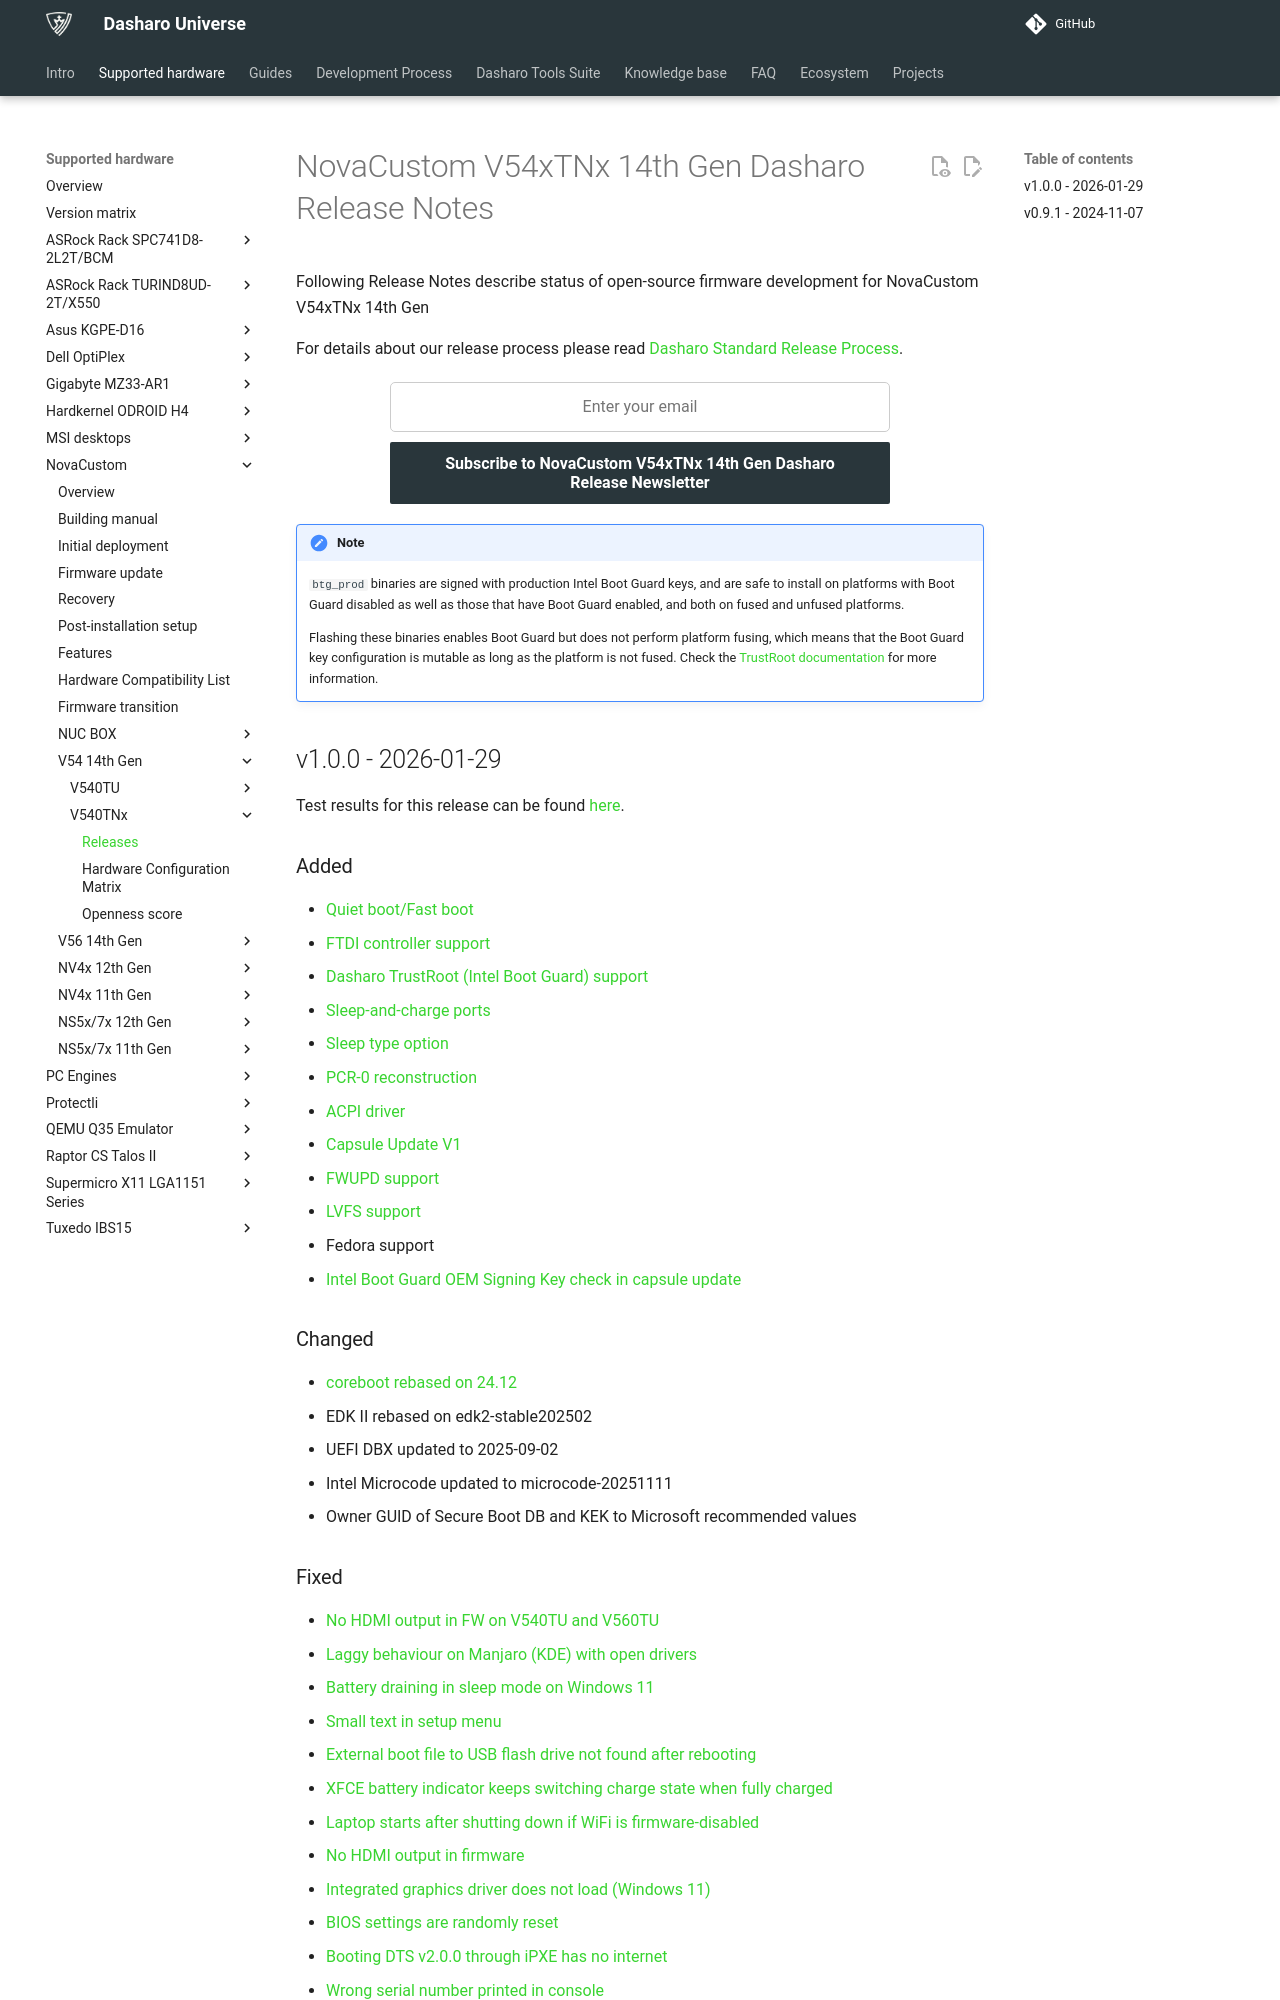

repository: Dasharo/docs · page: variants/novacustom_v540tnx/releases/index.html · generator: mkdocs

# NovaCustom V54xTNx 14th Gen Dasharo Release Notes

Following Release Notes describe status of open-source firmware development for
NovaCustom V54xTNx 14th Gen

For details about our release process please read
[Dasharo Standard Release Process](../../dev-proc/standard-release-process.md).

{{ subscribe_form("1a00f9c2-a8cc-48b6-8913-3b84036d33e6",
"Subscribe to NovaCustom V54xTNx 14th Gen Dasharo Release Newsletter") }}

!!! note
    `btg_prod` binaries are signed with production Intel Boot Guard keys,
    and are safe to install on platforms with Boot Guard disabled as well as
    those that have Boot Guard enabled, and both on fused and unfused platforms.

    Flashing these binaries enables Boot Guard but does not perform platform
    fusing, which means that the Boot Guard key configuration is mutable as long
    as the platform is not fused. Check the [TrustRoot documentation](../../unified/novacustom/features.md#dasharo-trustroot)
    for more information.

## v1.0.0 - 2026-01-29

Test results for this release can be found
[here](https://github.com/Dasharo/osfv-results/blob/main/boards/NovaCustom/MTL_14th_Gen/V540TNX/).

### Added

- [Quiet boot/Fast boot](https://docs.dasharo.com/dasharo-menu-docs/boot-maintenance-mgr/)
- [FTDI controller support](https://github.com/Dasharo/open-source-firmware-validation/blob/develop/docs/novacustom.md)
- [Dasharo TrustRoot (Intel Boot Guard) support](https://docs.dasharo.com/glossary/#dasharo-trustroot)
- [Sleep-and-charge ports](https://github.com/Dasharo/ec/pull/66)
- [Sleep type option](https://github.com/Dasharo/coreboot/pull/738/files)
- [PCR-0 reconstruction](https://github.com/Dasharo/coreboot/pull/740)
- [ACPI driver](https://docs.dasharo.com/unified/novacustom/features/#acpi-driver)
- [Capsule Update V1](https://docs.dasharo.com/kb/capsule-updates-overview/)
- [FWUPD support](https://docs.dasharo.com/kb/fwupd/)
- [LVFS support](https://lvfs.readthedocs.io/en/latest/intro.html)
- Fedora support
- [Intel Boot Guard OEM Signing Key check in capsule update](https://docs.dasharo.com/guides/capsule-update/#troubleshooting)

### Changed

- [coreboot rebased on 24.12](https://doc.coreboot.org/releases/coreboot-24.12-relnotes.html)
- EDK II rebased on edk2-stable202502
- UEFI DBX updated to 2025-09-02
- Intel Microcode updated to microcode-20251111
- Owner GUID of Secure Boot DB and KEK to Microsoft recommended values

### Fixed

- [No HDMI output in FW on V540TU and V560TU](https://github.com/Dasharo/dasharo-issues/issues/930)
- [Laggy behaviour on Manjaro (KDE) with open drivers](https://github.com/Dasharo/dasharo-issues/issues/911)
- [Battery draining in sleep mode on Windows 11](https://github.com/Dasharo/dasharo-issues/issues/1375)
- [Small text in setup menu](https://github.com/Dasharo/dasharo-issues/issues/1237)
- [External boot file to USB flash drive not found after rebooting](https://github.com/dasharo/dasharo-issues/issues/990)
- [XFCE battery indicator keeps switching charge state when fully charged](https://github.com/dasharo/dasharo-issues/issues/1217)
- [Laptop starts after shutting down if WiFi is firmware-disabled](https://github.com/dasharo/dasharo-issues/issues/1157)
- [No HDMI output in firmware](https://github.com/dasharo/dasharo-issues/issues/533)
- [Integrated graphics driver does not load (Windows 11)](https://github.com/dasharo/dasharo-issues/issues/1236)
- [BIOS settings are randomly reset](https://github.com/dasharo/dasharo-issues/issues/1293)
- [Booting DTS v2.0.0 through iPXE has no internet](https://github.com/dasharo/dasharo-issues/issues/1142)
- [Wrong serial number printed in console](https://github.com/dasharo/dasharo-issues/issues/1255)
- [No external HDMI display (Firmware)](https://github.com/dasharo/dasharo-issues/issues/1098)
- [Logo out of proportion](https://github.com/Dasharo/dasharo-issues/issues/1238)
- [External audio devices don't work in Windows](https://github.com/Dasharo/dasharo-issues/issues/1583)
- [When battery is low, USB-PD is constantly charging then discharging](https://github.com/Dasharo/dasharo-issues/issues/1660)
- [Touchpad not working in Windows installer](https://github.com/Dasharo/dasharo-issues/issues/1657)
- [Low graphics performance](https://github.com/Dasharo/dasharo-issues/issues/1243)
- [Fusing process fails](https://github.com/Dasharo/dasharo-issues/issues/1622)
- [USB-PD charger overdraw](https://github.com/Dasharo/dasharo-issues/issues/1599)
- [SMMSTORE writes are unreliable if SMM_BWP is enabled](https://github.com/Dasharo/dasharo-issues/issues/1664)
- [DBX update via fwupd fails](https://github.com/Dasharo/dasharo-issues/issues/1641)
- [USB keyboard through docking station not working before OS boots](https://github.com/Dasharo/dasharo-issues/issues/1662)
- [Windows installer claims it doesn't meet the requirements](https://github.com/Dasharo/dasharo-issues/issues/1658)
- [Cannot enable memory integrity kern isolation in Windows Security](https://github.com/Dasharo/dasharo-issues/issues/1674)

### Known issues

- [Previous power state restoration doesn't work](https://github.com/Dasharo/dasharo-issues/issues/931)
- [Artifacts in video playback in some players using HW acceleration](https://github.com/Dasharo/dasharo-issues/issues/948)
- [Only native resolution listed for internal panel](https://github.com/Dasharo/dasharo-issues/issues/949)
- [Early DMA protection cannot be applied to NovaCustom MTL](https://github.com/Dasharo/dasharo-issues/issues/985)
- [Spurious USB 3 disconnects with Sonnet Echo 11 Thunderbolt 4 dock](https://github.com/Dasharo/dasharo-issues/issues/1081)
- [GRUB installation fails sometimes](https://github.com/Dasharo/dasharo-issues/issues/1594)
- [Capsule Updates require ME to be manually disabled](https://github.com/Dasharo/dasharo-issues/issues/1302)
- [Capsule update signing is not enforced](https://github.com/Dasharo/dasharo-issues/issues/1075)
- [Microphone mute Fn key doesn't work in Windows](https://github.com/Dasharo/dasharo-issues/issues/1006)
- [48GB SODIMMs get hot during MemTest86+](https://github.com/Dasharo/dasharo-issues/issues/1125)
- [Windows 11 fails to resume from hibernation](https://github.com/dasharo/dasharo-issues/issues/529)
